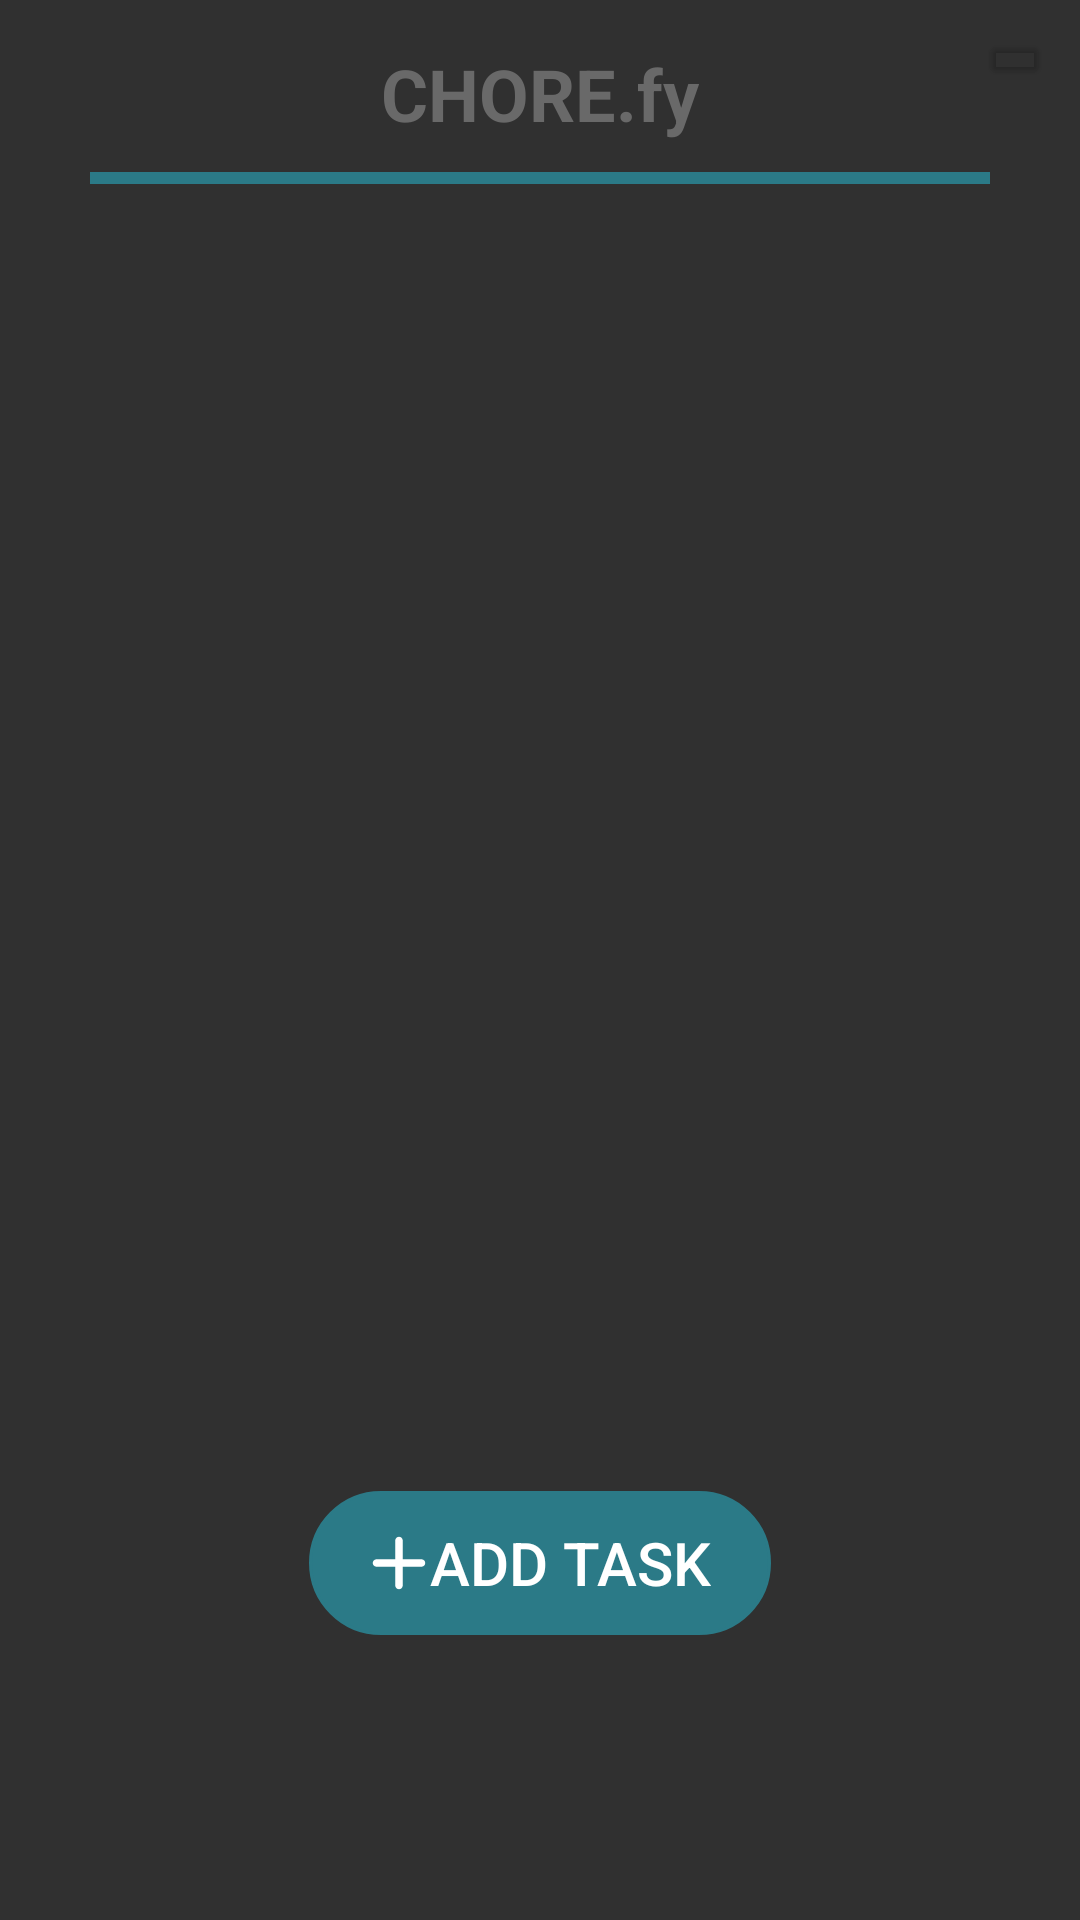

Reconstruct the res/layout file that produces this screen, plus the resources it refers to.
<!-- AndroidManifest.xml: application theme Theme.Design.NoActionBar -->
<!-- res/layout/fragment_home.xml -->
<?xml version="1.0" encoding="utf-8"?>
<RelativeLayout xmlns:android="http://schemas.android.com/apk/res/android"
    xmlns:tools="http://schemas.android.com/tools"
    android:layout_width="match_parent"
    android:layout_height="match_parent"
    android:background="@color/default_bGrd"
    tools:context=".HomeFragment">


    
    <LinearLayout
        android:id="@+id/linear_layout_divider"
        android:layout_width="match_parent"
        android:layout_height="match_parent"
        android:layout_above="@id/btnAddTask"
        android:layout_marginBottom="20dp"
        android:orientation="vertical">

        <TextView
            android:id="@+id/text_view_settings"
            android:layout_width="wrap_content"
            android:layout_height="wrap_content"
            android:layout_marginTop="15dp"
            android:layout_gravity="center"
            android:textSize="24sp"
            android:textStyle="bold"
            android:textColor="@color/dark_gray"
            android:text="@string/app_name" />

        <View
            android:id="@+id/view_divider"
            android:layout_width="match_parent"
            android:layout_height="4dp"
            android:layout_marginTop="10dp"
            android:layout_marginEnd="30dp"
            android:layout_marginStart="30dp"
            android:background="@color/dark_teal" />

        
        <androidx.recyclerview.widget.RecyclerView
            android:id="@+id/recycler_view_home"
            android:layout_width="match_parent"
            android:layout_height="match_parent"
            android:layout_marginTop="20dp"
            android:layout_marginHorizontal="30dp"
            android:nestedScrollingEnabled="true" />

    </LinearLayout>

    
    <Button
        android:id="@+id/btnAddTask"
        android:layout_width="wrap_content"
        android:layout_height="wrap_content"
        android:layout_centerHorizontal="true"
        android:layout_alignParentBottom="true"
        android:layout_marginBottom="95dp"
        android:paddingStart="20dp"
        android:paddingEnd="20dp"
        android:background="@drawable/radius_border_button"
        android:drawableStart="@drawable/plus_icon"
        android:text="@string/add_task_string"
        android:textSize="20sp"
        android:stateListAnimator="@null"/>

    
    <FrameLayout
        android:id="@+id/fragment_task_assigner"
        android:layout_width="match_parent"
        android:layout_height="match_parent">
    </FrameLayout>

    
    <ImageButton
        android:id="@+id/infoBtn"
        android:layout_width="wrap_content"
        android:layout_height="wrap_content"
        android:src="@drawable/ic_baseline_info_24"
        android:layout_alignParentEnd="true"
        android:layout_margin="10dp"
        android:backgroundTint="@android:color/transparent"
        android:tint="@color/darker_teal"
        android:elevation="1dp"
        android:contentDescription="@null"/>


</RelativeLayout>
<!-- resources referenced by this layout -->
<resources>
  <color name="dark_gray">#696969</color>
  <color name="dark_teal">#2B7A87</color>
  <color name="darker_teal">#1B4E56</color>
  <!-- drawable plus_icon (drawable) -->
  <vector xmlns:android="http://schemas.android.com/apk/res/android"
      android:width="20dp"
      android:height="20dp"
      android:viewportWidth="32"
      android:viewportHeight="32">
    <path
        android:fillColor="@color/white"
        android:pathData="M28,14H18V4c0,-1.104 -0.896,-2 -2,-2s-2,0.896 -2,2v10H4c-1.104,0 -2,0.896 -2,2s0.896,2 2,2h10v10c0,1.104 0.896,2 2,2s2,-0.896 2,-2V18h10c1.104,0 2,-0.896 2,-2S29.104,14 28,14z"/>
  </vector>
  <!-- drawable radius_border_button (drawable) -->
  <?xml version="1.0" encoding="utf-8"?>
  <selector xmlns:android="http://schemas.android.com/apk/res/android" >
      <item android:state_pressed="true" >
          <shape android:shape="rectangle"  >
              <corners android:radius="90dip" />
              <stroke android:width="1dip" android:color="@color/darker_teal" />
              <solid android:color="@color/darker_teal"/>
          </shape>
      </item>
      <item >
          <shape android:shape="rectangle"  >
              <corners android:radius="90dip" />
              <stroke android:width="1dip" android:color="@color/dark_teal" />
              <solid android:color="@color/dark_teal"/>
          </shape>
      </item>
  </selector>
  <string name="add_task_string">Add Task</string>
  <string name="app_name">CHORE.fy</string>
  <color name="white">#FFFFFFFF</color>
</resources>
